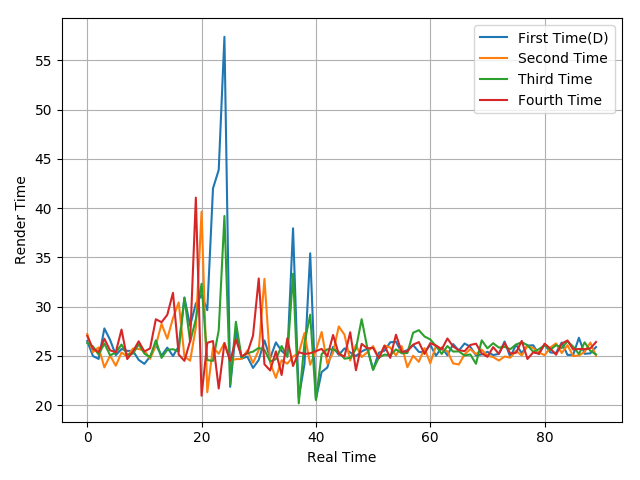

The table this chart was drawn from, first rows:
26.51, 25, 24.7, 27.8, 26.63, 25.09, 25.71, 25.52, 25.52, 24.61, 24.2, 24.96, 26.16, 25.03, 25.85, 25, 25.97, 30.94, 28.07, 30.32, 31.18, 29.65, 42.01, 43.88
27.24, 25.39, 25.88, 23.84, 25.04, 24.01, 25.36, 24.94, 25.75, 25.71, 25.54, 24.71, 26.06, 28.27, 26.75, 28.84, 30.44, 24.96, 24.52, 27.89, 39.65, 21.32, 25.87, 25.23
26.32, 25.97, 25.14, 26.27, 25.07, 25.35, 26.16, 25.12, 25.24, 26.18, 25.25, 24.87, 26.59, 24.81, 25.62, 25.69, 25.47, 30.89, 26.44, 28.73, 32.33, 24.59, 24.5, 27.6
27.04, 25.74, 25.4, 26.75, 25.57, 25.39, 27.68, 24.69, 25.46, 26.49, 25.45, 25.78, 28.73, 28.43, 29.17, 31.41, 25.15, 24.51, 26.51, 41.07, 20.97, 26.34, 26.52, 21.7
